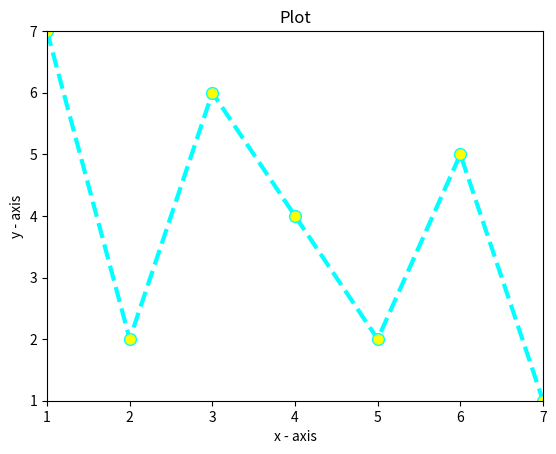

Source code (Python):
import matplotlib.pyplot as plt

x= [1, 2, 3, 4, 5, 6, 7]
y= [7, 2, 6, 4, 2, 5, 1]

plt.plot(x, y, color='cyan', linestyle='dashed', linewidth=3,
         marker='.', markerfacecolor='yellow', markersize=17)

plt.xlim(1,7)
plt.ylim(1,7)

plt.xlabel('x - axis')
plt.ylabel('y - axis')

plt.title('Plot')
plt.show()